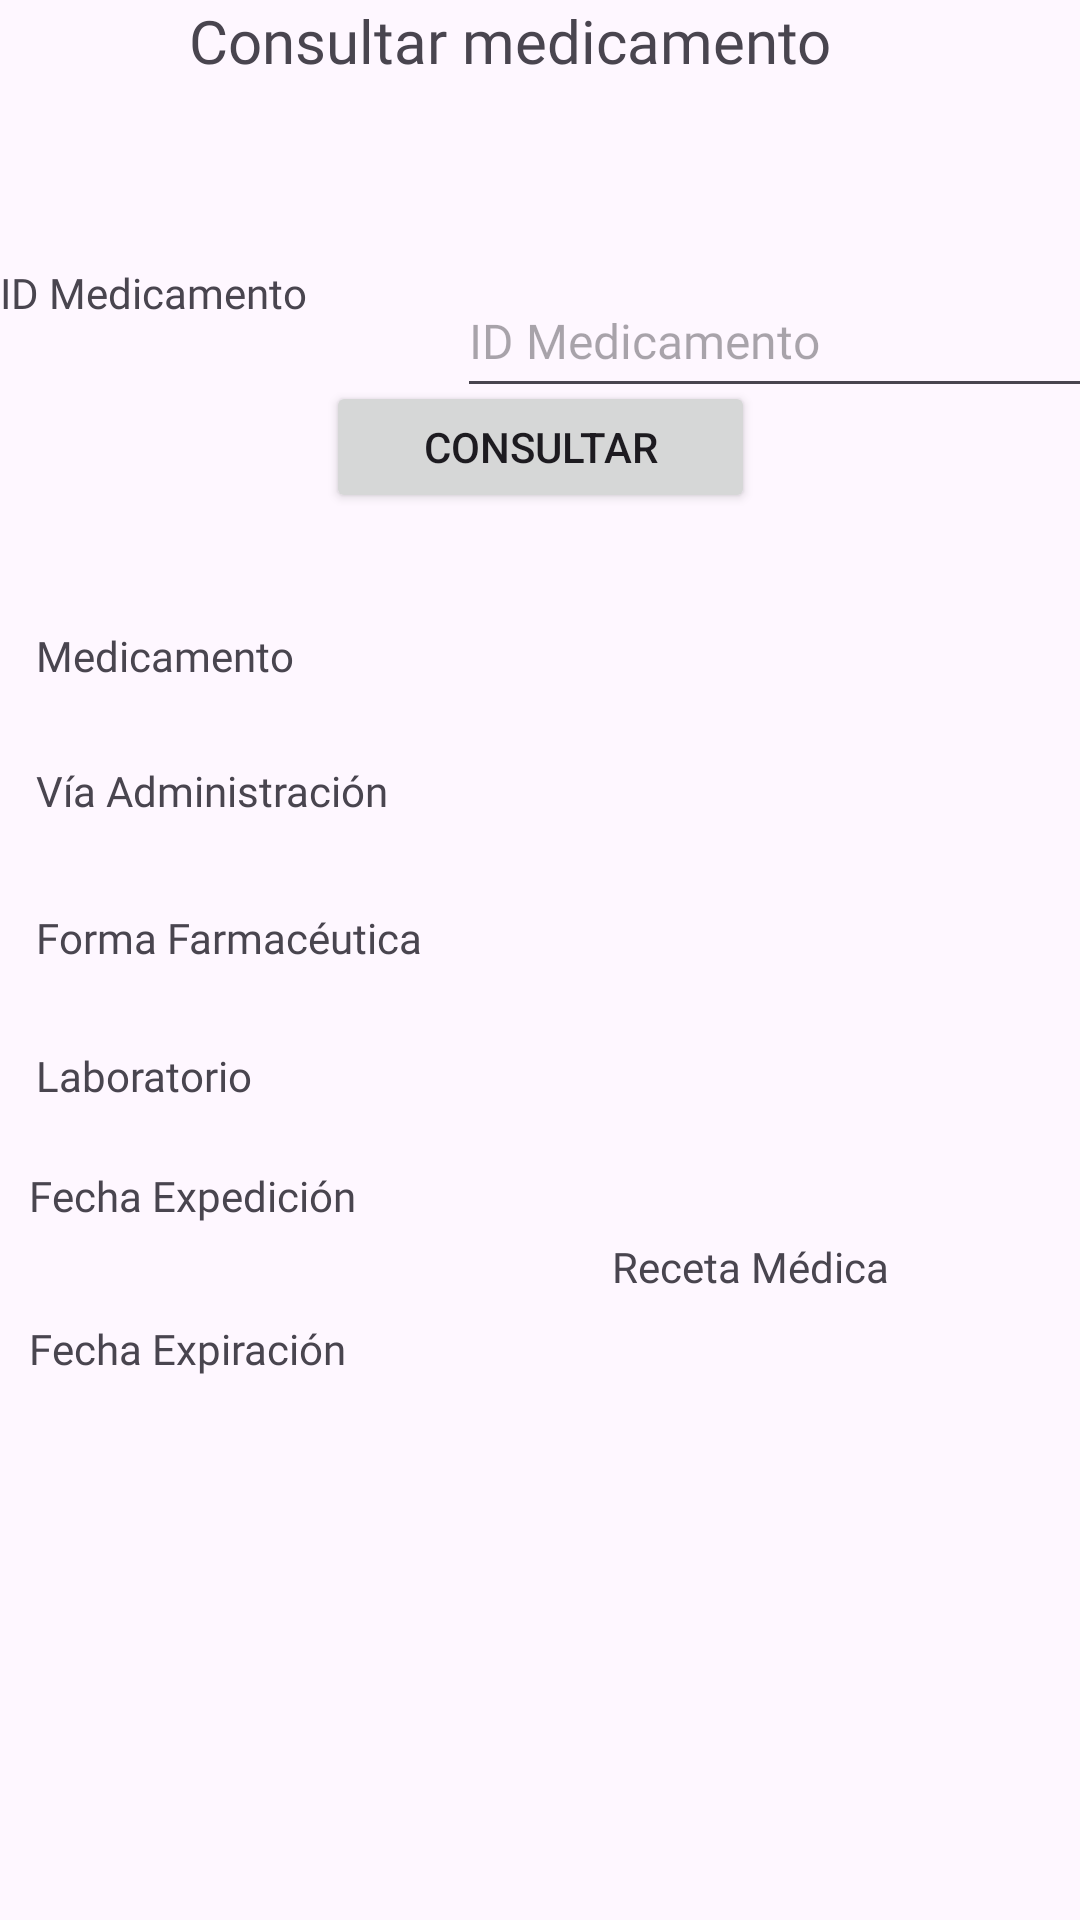

This screen was rendered from an Android layout file. Write that file and the resources it references.
<!-- AndroidManifest.xml: application theme Theme.PDMProyectoEtapa1 -->
<!-- res/layout/activity_medicamentos_consultar_activity.xml -->
<?xml version="1.0" encoding="utf-8"?>
<androidx.constraintlayout.widget.ConstraintLayout xmlns:android="http://schemas.android.com/apk/res/android"
    xmlns:app="http://schemas.android.com/apk/res-auto"
    xmlns:tools="http://schemas.android.com/tools"
    android:id="@+id/editConsul"
    android:layout_width="match_parent"
    android:layout_height="match_parent"
    tools:context=".ui.medicamento.MedicamentosConsultarActivity">


    <TextView
        android:id="@+id/ExpiCon"
        android:layout_width="138dp"
        android:layout_height="23dp"
        android:layout_marginTop="4dp"
        android:fontFamily="@font/baloo_tammudu"
        app:layout_constraintEnd_toEndOf="parent"
        app:layout_constraintHorizontal_bias="0.076"
        app:layout_constraintStart_toStartOf="parent"
        app:layout_constraintTop_toBottomOf="@+id/textView3"
        tools:ignore="MissingConstraints,SpeakableTextPresentCheck,TouchTargetSizeCheck" />

    <TextView
        android:id="@+id/consulM"
        android:layout_width="256dp"
        android:layout_height="41dp"
        android:fontFamily="@font/baloo_tammudu"
        android:text="@string/consultar_medicamento"
        android:textSize="20sp"
        app:layout_constraintEnd_toEndOf="parent"
        app:layout_constraintHorizontal_bias="0.606"
        app:layout_constraintStart_toStartOf="parent"
        app:layout_constraintTop_toTopOf="parent"
        tools:ignore="TextSizeCheck" />

    <TextView
        android:id="@+id/viaAdmin"
        android:layout_width="167dp"
        android:layout_height="29dp"
        android:layout_marginStart="12dp"
        android:layout_marginTop="24dp"
        android:fontFamily="@font/baloo_tammudu"
        android:text="@string/tipo_via_administracion"
        app:layout_constraintStart_toStartOf="parent"
        app:layout_constraintTop_toBottomOf="@+id/medicam"
        tools:ignore="MissingConstraints,TextSizeCheck" />

    <TextView
        android:id="@+id/medicam"
        android:layout_width="143dp"
        android:layout_height="21dp"
        android:layout_marginStart="12dp"
        android:layout_marginTop="80dp"
        android:fontFamily="@font/baloo_tammudu"
        android:text="@string/nombre_medicamento"
        app:layout_constraintStart_toStartOf="parent"
        app:layout_constraintTop_toBottomOf="@+id/idMeca"
        tools:ignore="MissingConstraints,TextSizeCheck" />

    <TextView
        android:id="@+id/formaFarmaA"
        android:layout_width="142dp"
        android:layout_height="30dp"
        android:layout_marginStart="12dp"
        android:layout_marginTop="20dp"
        android:fontFamily="@font/baloo_tammudu"
        android:text="@string/tipo_forma_farmaceutica"
        app:layout_constraintStart_toStartOf="parent"
        app:layout_constraintTop_toBottomOf="@+id/viaAdmin"
        tools:ignore="MissingConstraints,TextSizeCheck" />

    <TextView
        android:id="@+id/laboratorioA"
        android:layout_width="161dp"
        android:layout_height="28dp"
        android:layout_marginStart="12dp"
        android:layout_marginTop="16dp"
        android:fontFamily="@font/baloo_tammudu"
        android:text="@string/nombre_laboratorio"
        app:layout_constraintStart_toStartOf="parent"
        app:layout_constraintTop_toBottomOf="@+id/formaFarmaA"
        tools:ignore="MissingConstraints,TextSizeCheck" />

    <Button
        android:id="@+id/btConsultar"
        android:layout_width="143dp"
        android:layout_height="44dp"
        android:text="@string/consultar"
        app:layout_constraintBottom_toBottomOf="parent"
        app:layout_constraintEnd_toEndOf="parent"
        app:layout_constraintStart_toStartOf="parent"
        app:layout_constraintTop_toTopOf="parent"
        app:layout_constraintVertical_bias="0.213"
        tools:ignore="TouchTargetSizeCheck" />

    <TextView
        android:id="@+id/idMeca"
        android:layout_width="157dp"
        android:layout_height="41dp"
        android:layout_marginTop="88dp"
        android:fontFamily="@font/baloo_tammudu"
        android:text="@string/medicamento_id"
        android:textSize="14sp"
        app:layout_constraintStart_toStartOf="parent"
        app:layout_constraintTop_toTopOf="parent"
        tools:ignore="TextSizeCheck" />

    <TextView
        android:id="@+id/textView"
        android:layout_width="102dp"
        android:layout_height="29dp"
        android:layout_marginStart="204dp"
        android:layout_marginTop="40dp"
        android:fontFamily="@font/baloo_tammudu"
        android:text="@string/requiere_receta_medica"
        app:layout_constraintEnd_toStartOf="@+id/RequiereCon"
        app:layout_constraintHorizontal_bias="0.0"
        app:layout_constraintStart_toStartOf="parent"
        app:layout_constraintTop_toBottomOf="@+id/LabCon"
        tools:ignore="MissingConstraints,TextSizeCheck" />

    <TextView
        android:id="@+id/textView2"
        android:layout_width="128dp"
        android:layout_height="19dp"
        android:layout_marginTop="12dp"
        android:fontFamily="@font/baloo_tammudu"
        android:text="@string/fecha_expedicion_medicamento"
        app:layout_constraintEnd_toEndOf="parent"
        app:layout_constraintHorizontal_bias="0.042"
        app:layout_constraintStart_toStartOf="parent"
        app:layout_constraintTop_toBottomOf="@+id/laboratorioA"
        tools:ignore="TextSizeCheck" />

    <TextView
        android:id="@+id/textView3"
        android:layout_width="131dp"
        android:layout_height="25dp"
        android:layout_marginTop="4dp"
        android:fontFamily="@font/baloo_tammudu"
        android:text="@string/fecha_expi_medicamento"
        app:layout_constraintEnd_toEndOf="parent"
        app:layout_constraintHorizontal_bias="0.042"
        app:layout_constraintStart_toStartOf="parent"
        app:layout_constraintTop_toBottomOf="@+id/ExpedCon"
        tools:ignore="TextSizeCheck" />

    <TextView
        android:id="@+id/medicamentoCon"
        android:layout_width="205dp"
        android:layout_height="25dp"
        android:layout_marginTop="72dp"
        android:fontFamily="@font/baloo_tammudu"
        app:layout_constraintEnd_toEndOf="parent"
        app:layout_constraintHorizontal_bias="0.555"
        app:layout_constraintStart_toEndOf="@+id/medicam"
        app:layout_constraintTop_toBottomOf="@+id/idConMedicamento"
        tools:ignore="SpeakableTextPresentCheck,TouchTargetSizeCheck" />

    <TextView
        android:id="@+id/ViaAdmC"
        android:layout_width="195dp"
        android:layout_height="22dp"
        android:layout_marginTop="28dp"
        android:fontFamily="@font/baloo_tammudu"
        app:layout_constraintEnd_toEndOf="parent"
        app:layout_constraintHorizontal_bias="0.407"
        app:layout_constraintStart_toEndOf="@+id/viaAdmin"
        app:layout_constraintTop_toBottomOf="@+id/medicamentoCon"
        tools:ignore="SpeakableTextPresentCheck,TouchTargetSizeCheck" />

    <TextView
        android:id="@+id/FormaFCon"
        android:layout_width="167dp"
        android:layout_height="27dp"
        android:layout_marginTop="20dp"
        android:fontFamily="@font/baloo_tammudu"
        app:layout_constraintEnd_toEndOf="parent"
        app:layout_constraintHorizontal_bias="0.555"
        app:layout_constraintStart_toEndOf="@+id/formaFarmaA"
        app:layout_constraintTop_toBottomOf="@+id/ViaAdmC"
        tools:ignore="SpeakableTextPresentCheck,TouchTargetSizeCheck" />

    <TextView
        android:id="@+id/LabCon"
        android:layout_width="202dp"
        android:layout_height="28dp"
        android:layout_marginStart="16dp"
        android:layout_marginTop="12dp"
        android:fontFamily="@font/baloo_tammudu"
        app:layout_constraintBottom_toBottomOf="parent"
        app:layout_constraintEnd_toEndOf="parent"
        app:layout_constraintHorizontal_bias="0.625"
        app:layout_constraintStart_toEndOf="@+id/laboratorioA"
        app:layout_constraintTop_toBottomOf="@+id/FormaFCon"
        app:layout_constraintVertical_bias="0.01"
        tools:ignore="SpeakableTextPresentCheck,TouchTargetSizeCheck" />

    <TextView
        android:id="@+id/RequiereCon"
        android:layout_width="66dp"
        android:layout_height="32dp"
        android:layout_marginTop="36dp"
        android:layout_marginEnd="4dp"
        android:fontFamily="@font/baloo_tammudu"
        app:layout_constraintEnd_toEndOf="parent"
        app:layout_constraintTop_toBottomOf="@+id/LabCon"
        tools:ignore="SpeakableTextPresentCheck,TouchTargetSizeCheck" />

    <TextView
        android:id="@+id/ExpedCon"
        android:layout_width="154dp"
        android:layout_height="24dp"
        android:layout_marginTop="4dp"
        android:fontFamily="@font/baloo_tammudu"
        app:layout_constraintEnd_toEndOf="parent"
        app:layout_constraintHorizontal_bias="0.077"
        app:layout_constraintStart_toStartOf="parent"
        app:layout_constraintTop_toBottomOf="@+id/textView2"
        tools:ignore="MissingConstraints,SpeakableTextPresentCheck,TouchTargetSizeCheck" />

    <EditText
        android:id="@+id/idConMedicamento"
        android:layout_width="215dp"
        android:layout_height="48dp"
        android:layout_marginTop="88dp"
        android:fontFamily="@font/baloo_tammudu"
        android:hint="@string/id_medicamento"
        android:textSize="16sp"
        app:layout_constraintEnd_toEndOf="parent"
        app:layout_constraintHorizontal_bias="0.41"
        app:layout_constraintStart_toEndOf="@+id/idMeca"
        app:layout_constraintTop_toTopOf="parent"
        tools:ignore="Autofill,TextFields,DuplicateSpeakableTextCheck,TextContrastCheck" />


</androidx.constraintlayout.widget.ConstraintLayout>
<!-- resources referenced by this layout -->
<resources>
  <string name="consultar">Consultar</string>
  <string name="consultar_medicamento">Consultar medicamento</string>
  <string name="fecha_expedicion_medicamento">Fecha Expedición</string>
  <string name="fecha_expi_medicamento">Fecha Expiración</string>
  <string name="id_medicamento">ID Medicamento</string>
  <string name="medicamento_id">ID Medicamento</string>
  <string name="nombre_laboratorio">Laboratorio</string>
  <string name="nombre_medicamento">Medicamento</string>
  <string name="requiere_receta_medica">Receta Médica</string>
  <string name="tipo_forma_farmaceutica">Forma Farmacéutica</string>
  <string name="tipo_via_administracion">Vía Administración</string>
  <style name="Theme.PDMProyectoEtapa1" parent="Base.Theme.PDMProyectoEtapa1" />
  <style name="Base.Theme.PDMProyectoEtapa1" parent="Theme.Material3.DayNight.NoActionBar">
          
          
      </style>
</resources>
